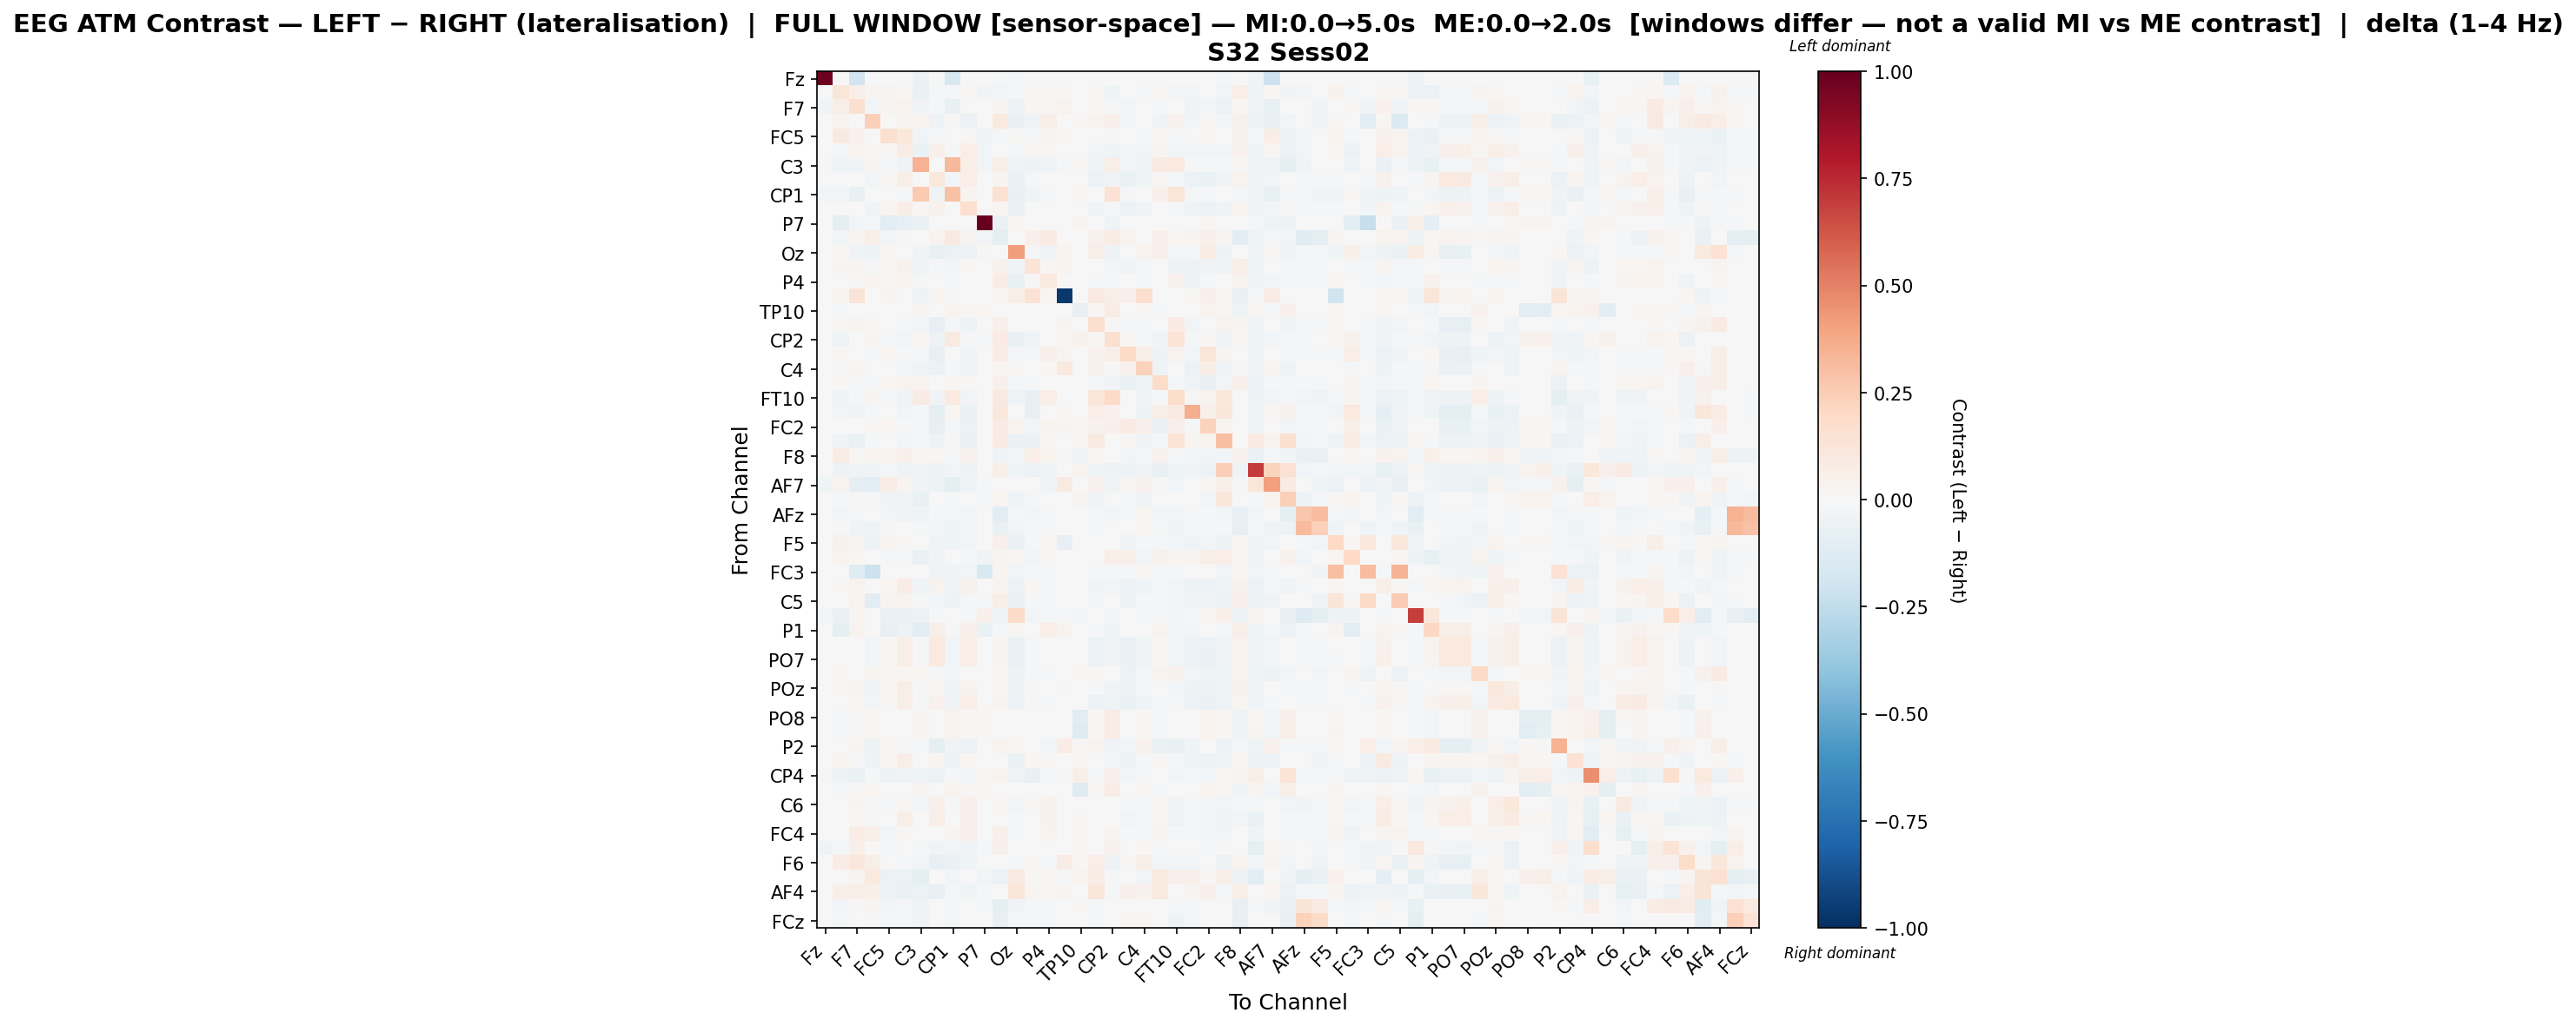

Source data for this figure (header and first rows):
, Fz, F3, F7, FT9, FC5, FC1, C3, CP5, CP1, Pz, P7, O1, Oz, O2, P4, P8, TP10, CP6, CP2, Cz, C4, T8, FT10
Fz, 0.983, 0.0, -0.1876, 0.0, 0.0, 0.0, -0.06412, 0.0, -0.1629, 0.0, 0.0, -0.008906, -0.02019, 0.0, 0.0, 0.0, 0.0, 0.0, 0.0, 0.0, 0.0, 0.0, 0.0
F3, 0.0, 0.125, 0.06014, 0.0264, 0.02652, 0.01945, -0.0696, -0.01351, -0.02043, 0.01372, -0.03364, -0.02573, -0.01112, 0.0218, 0.01095, 0.01172, -0.006157, 0.009203, -0.04182, -0.007293, -0.02201, 0.01944, -0.02764
F7, -0.03191, 0.05482, 0.1602, -0.02882, 0.02914, 0.03496, -0.03171, -0.02309, -0.07414, -0.003278, -0.005996, 0.02841, -0.05825, 0.01605, 0.01521, 0.03579, 0.003166, 0.02061, -0.01093, -0.02715, -0.003092, -0.02123, -0.007703
FT9, 0.0, 0.03609, -0.005002, 0.2349, 0.0, 0.02902, 0.03297, -0.04984, 0.009062, -0.05922, -0.006521, 0.09618, -0.07299, -0.03155, 0.06174, 0.0, 0.007978, 0.03582, 0.05121, -0.02836, -0.004141, -0.03329, 0.04424
FC5, 0.0, 0.08785, 0.04021, 0.0, 0.1583, 0.1023, -0.02806, -0.015, 0.0, 0.01396, -0.03924, -0.009989, 0.01242, -0.01202, 0.02734, 0.01069, 0.0, -0.003683, -0.0005487, 0.007692, -0.01497, 0.02313, -0.0157
FC1, 0.0, -0.01404, 0.03582, 0.01812, 0.009396, 0.07591, -0.06387, 0.05014, -0.01052, 0.06312, -0.02994, 0.003708, -0.01698, 0.01953, 0.02232, 0.0, 0.0, -0.02839, -0.03988, -0.0246, -0.02978, 0.02646, -0.0275
C3, -0.01175, -0.04455, -0.03314, 0.02807, -0.01963, -0.03263, 0.3456, -0.004077, 0.3233, 0.06001, -0.02567, 0.06389, -0.04644, -0.04706, -0.03394, -0.009019, 0.01492, -0.03938, 0.0643, -0.02513, -0.03463, 0.09287, 0.0942
CP5, 0.0, -0.001767, -0.00389, -0.02955, 0.01525, 0.06544, 0.0002375, 0.102, -0.0274, 0.06284, 0.0, 0.0305, -0.06892, -0.0134, 0.00514, 0.004771, 0.0, -0.05665, -0.03289, -0.06983, -0.03951, 0.01342, -0.01624
CP1, -0.0246, -0.03079, -0.07434, 0.005964, 0.0, -0.008603, 0.263, -0.04464, 0.2926, 0.02959, -0.002161, 0.1485, -0.07213, -0.04305, -0.013, 0.0005915, 0.01824, -0.001979, 0.1429, -0.01426, -0.004945, 0.05378, 0.1192
Pz, 0.0, 0.007144, -0.001043, -0.03906, 0.01763, 0.06469, 0.01432, 0.04428, -0.0035, 0.1677, 0.0, 0.01874, -0.0672, -0.007763, -0.004925, 0.0, 0.006571, -0.04499, -0.01554, -0.05484, -0.0321, 0.002128, -0.01867
P7, 0.0, -0.09177, -0.02853, -0.02106, -0.1141, -0.08262, -0.0696, 0.0, -0.005426, 0.0, 1.0, -0.06681, 0.02137, 0.0, 0.006661, 0.0, 0.03025, -0.003255, -0.04137, 0.0, 0.0, 0.0, 0.0
O1, -0.006525, -0.02658, 0.02645, 0.06014, -0.02876, 0.01066, 0.001243, 0.03672, 0.09098, 0.02415, -0.02682, -0.08697, -0.00366, 0.05043, 0.08238, 0.004255, 0.0, 0.04625, 0.07106, 0.03675, 0.001746, 0.05031, 0.01863
Oz, -0.002914, 0.01517, -0.04011, -0.04943, 0.02007, -0.0006379, -0.03401, -0.07773, -0.05506, -0.06163, 0.008033, -0.002172, 0.4197, -0.008437, -0.03608, 0.03442, 0.004067, 0.05592, -0.05141, -0.002434, 0.0334, 0.04832, -0.02037
O2, 0.0, 0.03007, 0.02765, -0.01733, 0.01076, 0.04261, -0.0322, -0.01483, -0.02892, 0.008317, 0.0, 0.04664, -0.03403, 0.1318, 0.01976, 0.03133, 0.0, 0.006979, -0.02419, -0.03364, -0.01151, -0.006531, -0.04779
P4, 0.0, 0.003793, 0.01297, 0.03287, 0.0125, 0.0338, -0.0221, -0.003445, -0.01887, 0.0006728, 0.002758, 0.07364, -0.07536, 0.01142, 0.09462, 0.00495, 0.0, -0.0165, -0.01206, -0.005401, -0.01871, 0.007453, 0.04303
P8, 0.0, 0.03892, 0.1261, 0.0, 0.02586, 0.0, -0.05182, 0.03303, -0.01735, 0.0, 0.0, 0.01887, 0.05901, 0.1424, 0.01839, -0.9622, 0.0, 0.08617, 0.05494, 0.04932, 0.1671, 0.0, 0.0
TP10, 0.0, -0.02198, 0.007359, 0.007359, 0.0, 0.0, 0.02673, 0.0, 0.03389, 0.01004, 0.01566, 0.0, 0.005925, 0.0, 0.0, 0.0, -0.08399, 0.01227, 0.07585, 0.0, 0.008182, -0.01761, 0.0
CP6, 0.0, 0.01322, 0.02787, 0.02036, -0.001736, -0.01831, -0.03092, -0.07964, -0.01185, -0.04977, -0.001148, 0.04863, -0.001608, 0.002623, -0.002431, 0.02755, 0.006655, 0.1625, 0.01349, -0.01513, -0.008719, -0.005447, 0.08077
CP2, 0.0, -0.04208, -0.002677, 0.03065, -0.008037, -0.02918, 0.01638, -0.04986, 0.08985, -0.01193, -0.01476, 0.083, -0.07038, -0.03421, 0.0004696, 0.01277, 0.04512, 0.01467, 0.1564, 0.00872, -0.0156, -0.03361, 0.1359
Cz, 0.0, 0.01357, -0.001124, -0.01387, 0.01633, -0.01114, -0.01221, -0.0809, 0.001582, -0.03489, 0.0, 0.07249, -0.0183, -0.01348, 0.04723, 0.03008, 0.0, 0.04064, 0.05945, 0.203, 0.05554, -0.04945, 0.03733
C4, 0.0, -0.008977, 0.02511, 0.007241, -0.005793, -0.02612, -0.03369, -0.05924, -0.008016, -0.03297, 0.0, 0.01939, 0.01273, -0.001569, 0.01049, 0.1003, 0.006641, 0.04067, -0.0002203, 0.04176, 0.2324, -0.04626, -0.002089
T8, 0.0, 0.01521, -0.0162, -0.02139, 0.02013, 0.03604, 0.0365, 0.004847, 0.01782, 0.009852, 0.0, 0.0485, -0.008466, -0.01623, 0.006895, 0.0, -0.006959, -0.01006, -0.03435, -0.06749, -0.04679, 0.1863, -0.01019
FT10, 0.0, -0.0457, -0.01148, 0.02856, -0.01464, -0.0324, 0.08214, -0.03247, 0.101, -0.02826, 0.0, 0.09029, -0.04251, -0.07896, 0.06859, 0.0, 0.0, 0.1176, 0.1896, 0.005242, -0.03288, -0.015, 0.1734
FC6, 0.0, -0.02451, -0.03713, -0.0173, -0.003781, -0.03066, -0.01457, -0.09654, 0.01707, -0.06996, 0.0, 0.1028, 0.006656, -0.08055, 0.001066, 0.008303, 0.0, 0.064, 0.04517, 0.001225, -0.04899, 0.05532, 0.09176
FC2, 0.0, 0.004009, -0.005718, 0.01464, 0.01994, -0.01439, -0.01158, -0.07945, -0.008786, -0.05567, 0.005622, 0.07969, 0.03551, -0.02918, 0.02806, 0.02989, 0.02258, 0.04051, 0.04996, 0.08331, 0.05216, -0.06887, 0.05305
F4, -0.003882, -0.03531, -0.0639, -0.02025, -0.0005589, -0.02431, -0.007883, -0.05248, 0.009335, -0.06505, 0.0, 0.08246, -0.0699, -0.06117, 0.01467, 0.006314, 0.01682, 0.08797, -0.007228, 0.01089, -0.03355, -0.01995, 0.1374
F8, 0.0, 0.07674, 0.01324, 0.03578, 0.0376, 0.05095, 0.01046, 0.02124, -0.01941, 0.04361, 0.0, -0.03691, -0.02634, 0.06908, 0.03653, -0.02177, -0.03231, 0.02171, 0.007046, -0.02535, -0.02323, 0.04519, -0.008909
Fp2, -0.004251, -0.05091, -0.03323, -0.04661, -0.01978, -0.04142, -0.03784, -0.05176, -0.03094, -0.05028, -0.00308, 0.05792, -0.04193, -0.05718, -0.03938, 0.003863, 0.03608, -0.04203, -0.04855, -0.05072, -0.03384, -0.07419, -0.04103
AF7, -0.04483, 0.03454, -0.09204, -0.1021, 0.07304, 0.0312, -0.0378, -0.05173, -0.09933, -0.04567, -0.02235, -0.006503, 0.005381, 0.003546, -0.03605, 0.08963, 3.316541673193194e-05, 0.04238, -0.03389, 0.01281, 0.04344, -0.01746, -0.02405
AF3, 0.0, -0.01744, 0.01293, -0.01322, -0.03489, -0.03164, -0.07345, -0.002556, -0.009377, 0.007087, -0.01825, 0.01872, -0.04207, -0.009781, -0.00311, 0.0, 0.03076, -0.03693, -0.002546, -0.02309, -0.03837, -0.00161, -0.006437
AFz, 0.0, -0.02728, -0.008361, -0.007507, -0.02667, -0.03222, -0.04338, -0.02209, -0.01637, -0.02356, -0.001221, -0.102, -0.01324, -0.02746, -0.01703, 0.0, 0.0, -0.02344, -0.02447, -0.01051, 0.01752, -0.02777, -0.02862
F1, 0.0, 0.0, -0.04249, -0.04361, 0.0, 0.0, -0.01781, -0.02357, -0.04216, -0.02599, -0.002357, -0.0743, -0.02934, -0.0183, -0.01514, 0.0, 0.0, -0.01067, -0.005025, -0.006456, 0.02176, -0.01594, -0.03722
F5, 0.0, 0.03989, 0.03068, -0.0481, 0.02877, 0.01469, -0.003684, -0.03219, -0.04354, -0.02624, -0.001661, 0.05468, -0.06691, -0.01052, 0.01663, -0.07876, 0.004046, -0.003932, -0.001412, -0.03744, -0.02328, -0.01487, -0.02619
FT7, 0.0, 0.03733, 0.01999, 0.000764, -0.008195, -0.01579, -0.06291, -0.03507, 0.0078, -0.01065, -0.03721, 0.02866, 0.02003, -0.02958, 0.01469, 0.0, 0.0, 0.001847, 0.06806, 0.04921, -0.02616, 0.04053, 0.03012
FC3, 0.0, 0.0, -0.1214, -0.2176, 0.0, 0.0, 0.0, -0.03155, -0.03904, -0.03059, -0.1637, 0.02666, -0.02854, -0.02252, -0.01529, 0.0, 0.0, -0.009358, -0.008128, -0.02203, 0.01099, -0.01433, -0.01818
C1, 0.0, 0.01494, 0.03731, 0.002835, 0.02098, 0.07171, -0.04295, 0.03554, -0.03483, 0.04305, 0.0, 0.02899, -0.06169, 0.017, -0.009421, 0.001636, 0.002954, -0.03338, -0.02849, -0.05556, -0.04392, -0.0225, -0.02994
C5, 0.0, 0.004148, 0.0373, -0.1091, 0.0283, 0.03475, -0.01762, -0.02541, -0.05149, -0.02104, -0.01117, 0.05857, -0.06893, -0.01212, -0.009108, 0.005573, 0.0, -0.02776, -0.005354, -0.04742, -0.01326, -0.01754, -0.02726
CP3, -0.02543, -0.06364, 0.0297, -0.007315, -0.06306, -0.06965, -0.05775, -0.01572, -0.00207, -0.01636, 0.04935, -0.04218, 0.1926, -0.02485, -0.01248, -0.02308, -0.02455, -0.002186, -0.02503, -0.0007913, -0.02018, -0.02005, -0.02639
P1, 0.0, -0.09798, 0.03547, -0.001893, -0.08531, -0.05441, -0.1044, 0.05608, -0.01709, 0.05288, -0.06907, -0.008573, 0.009499, 0.006268, 0.06291, 0.03546, -0.006403, -0.0101, -0.0457, 0.002389, -0.004059, 0.03292, -0.02941
P5, 0.0, -0.002448, -0.001203, -0.02789, 0.01471, 0.06547, -0.01009, 0.09594, -0.02937, 0.06738, 0.0, 0.02756, -0.06649, -0.01371, 0.007117, 0.004294, 0.0, -0.05623, -0.03242, -0.06808, -0.03864, 0.01151, -0.02465
PO7, 0.0, -0.001988, -0.003307, -0.02982, 0.01512, 0.06599, -0.01087, 0.09439, -0.03087, 0.06646, 0.0, 0.02678, -0.06741, -0.01281, 0.007365, 0.004659, 0.0, -0.05557, -0.03194, -0.06824, -0.03787, 0.01282, -0.02419
PO3, -0.001572, 0.02212, -0.005216, 0.02924, 0.02328, 0.02257, 0.01806, -0.02294, -0.02462, -0.001855, -0.003393, 0.01115, -0.04943, -0.01083, -0.009029, 0.001034, 0.01886, 0.01134, -0.006201, -0.05657, -0.02211, 0.03491, 0.04545
POz, 0.0, 0.01245, 0.02618, -0.03469, 0.02136, 0.05756, -0.01981, 0.01667, -0.03925, 0.03773, 0.0, 0.02199, -0.04725, 0.009468, -0.00566, 0.01007, 0.0, -0.0127, -0.03731, -0.04896, -0.01787, -0.005314, -0.02824
PO4, 0.0, -0.001005, 0.01616, -0.02569, 0.0122, 0.06485, -0.01542, 0.0461, -0.04231, 0.06925, 0.003716, 0.02473, -0.05971, 0.01078, -0.02003, 0.001354, 0.001443, -0.05488, -0.04646, -0.06364, -0.04458, -0.009545, -0.01947
PO8, 0.0, -0.02212, 0.009882, 0.01635, 0.0, 0.0, 0.02689, 0.0, 0.03404, 0.009546, 0.01563, 0.0, 0.006617, 0.0, 0.0, 0.0, -0.1172, 0.01239, 0.07563, 0.0, 0.008306, -0.01763, 0.0
P6, 0.0, -0.02251, 0.00911, 0.01756, 0.0, 0.0, 0.02706, 0.0, 0.03422, 0.008145, 0.01584, 0.0, 0.005375, 0.0, 0.0, 0.0, -0.1292, 0.01231, 0.07628, 0.0, 0.008204, -0.01761, 0.0
P2, 0.0, 0.001025, 0.03008, -0.05394, 0.02023, -0.01579, -0.01506, -0.09096, -0.03209, -0.0625, 0.0, 0.03239, 0.02084, -0.007045, -0.02884, 0.07767, 0.01444, 0.03142, -0.03828, -0.02439, 0.04647, -0.06495, -0.07593
CPz, 0.0, 0.03864, -0.02119, -0.05136, 0.02343, 0.06496, 0.0005921, 0.03013, -0.05528, 0.01592, -0.003822, 0.004039, -0.06811, 0.02067, 0.009003, 0.007303, 0.01599, 0.001456, -0.02652, -0.04941, -0.01584, 0.00787, -0.01781
CP4, -0.02128, -0.05307, -0.06911, -0.01651, -0.04791, -0.03297, -0.04103, -0.06005, -0.01639, -0.02469, 0.01573, 0.03567, -0.03495, -0.07499, -0.01088, 0.01187, 0.05969, -0.01012, 0.04759, -0.02516, -0.01012, 0.004132, -0.02913
TP8, 0.0, -0.02249, 0.00918, 0.01803, 0.0, 0.0, 0.027, 0.0, 0.03416, 0.008239, 0.01567, 0.0, 0.005648, 0.0, 0.0, 0.0, -0.127, 0.01243, 0.07595, 0.0, 0.008331, -0.01761, 0.0
C6, 0.0, -0.001113, 0.02658, -0.01818, -0.01663, 0.01856, -0.03002, 0.05016, -0.01491, 0.04786, 0.0, 0.0234, -0.0242, 0.01569, 0.04342, 0.0, 0.002798, -0.001143, -0.001498, -0.02187, -0.01182, 0.02169, -0.03885
C2, 0.0, 0.003435, 0.02092, -0.008676, -0.004354, 0.06213, -0.003164, 0.07, 0.0005759, 0.05245, 0.0, 0.004703, -0.02321, 0.001628, 0.04612, 0.0, 0.0119, -0.002178, 0.001057, -0.02433, -0.01341, 0.01553, -0.03459
FC4, 0.0, -0.005082, 0.07216, 0.05218, -0.024, 0.02023, 0.00567, 0.003364, 0.02535, 0.04758, 0.0, 0.05087, -0.02339, 0.007398, 0.03904, 0.0, 0.007918, 0.004228, 0.02816, -0.02286, -0.0134, 0.02585, -0.01755
FT8, -0.03908, -0.02261, 0.05058, 0.002318, -0.02006, -0.00448, -0.0208, -0.03194, -0.02739, -0.03383, -0.01373, 0.05307, -0.0003925, 0.001792, 0.00499, 0.0, 0.0168, -0.0001813, 0.03958, 0.003985, 0.0202, -0.01716, -0.001002
F6, 0.0, 0.07508, 0.1118, 0.06107, 0.004829, -0.02252, -0.02724, -0.0792, -0.06978, -0.04597, -0.00403, -6.830318441624406e-05, -0.01084, 0.01641, -0.02064, 0.07443, 0.008877, 0.06831, -0.05168, 0.008413, 0.05622, -0.03018, -0.02808
AF8, 0.0, 0.007357, 0.03067, 0.09746, -0.06217, -0.05623, -0.0878, 0.003574, -0.02737, -0.003765, -0.02535, -0.05522, 0.08738, 0.01387, 0.02108, -0.01945, 0.03341, 0.07055, -0.008239, 0.002502, -0.02613, 0.09661, 0.05115
AF4, 0.0, 0.05877, 0.06003, 0.05463, -0.06194, -0.06949, -0.05538, -0.07056, -0.01884, -0.03357, -0.008625, -0.006073, 0.1121, 0.02462, 0.02148, 0.02835, 0.004126, 0.1152, -0.008105, 0.04743, 0.04142, 0.09564, -0.003868
F2, 0.0, -0.02787, 0.01524, 0.02555, -0.02645, -0.01869, -0.04557, -0.001312, -0.01985, -0.002295, -0.01301, -0.08621, -0.03902, -0.01093, -0.01082, 0.0, 0.0127, -0.01497, 0.0, 0.007101, -0.007665, -0.0006558, -0.01355
FCz, 0.0, -0.01922, -0.003843, -0.003843, -0.01922, -0.01922, -0.03565, -0.003843, -0.01163, -0.003843, 0.0, -0.08091, -0.02062, -0.01588, -0.01102, 0.0, 0.0, -0.01653, -0.003843, 0.01196, 0.00854, -0.005637, -0.05034
